Run: headless pygame with SDL's dummy video driver; simulated clock (each Clock.tick advances the game by its frame time, no real sleeping); random seed 0; keys injected as events and as key.get_pressed() state; no mouse input.
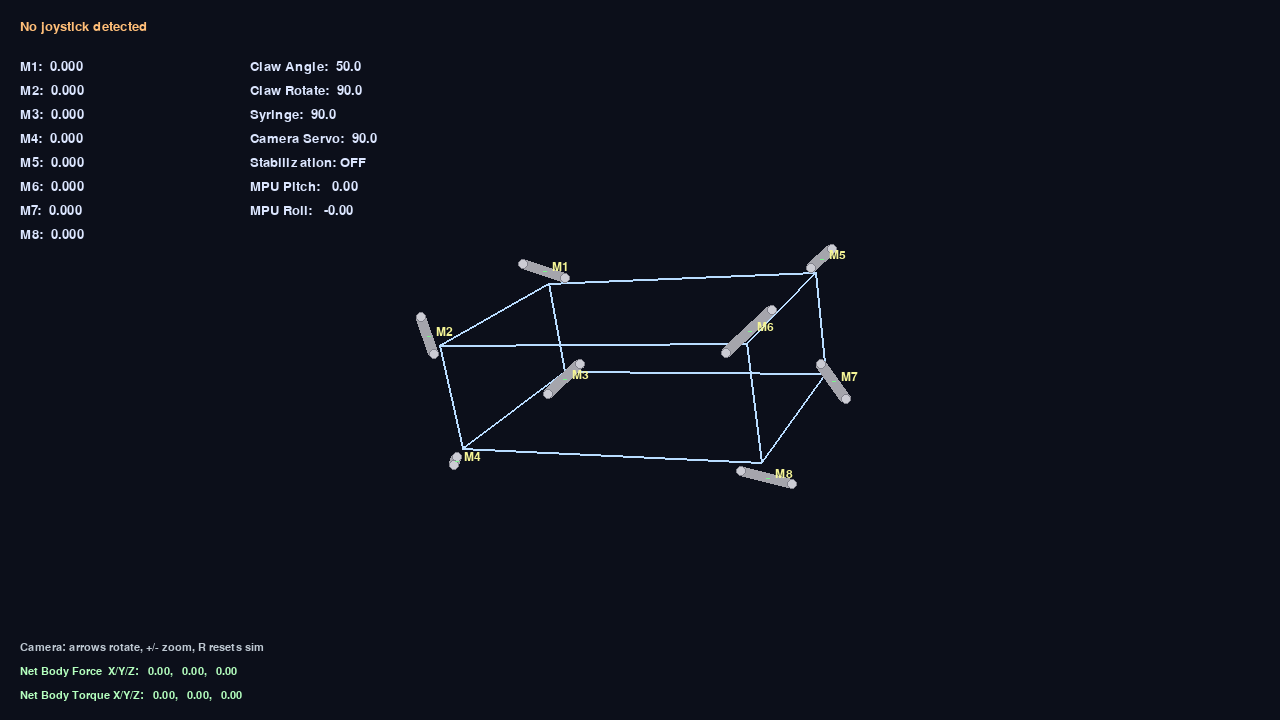
Frame 1 of 4 · flips 1–60 · no input
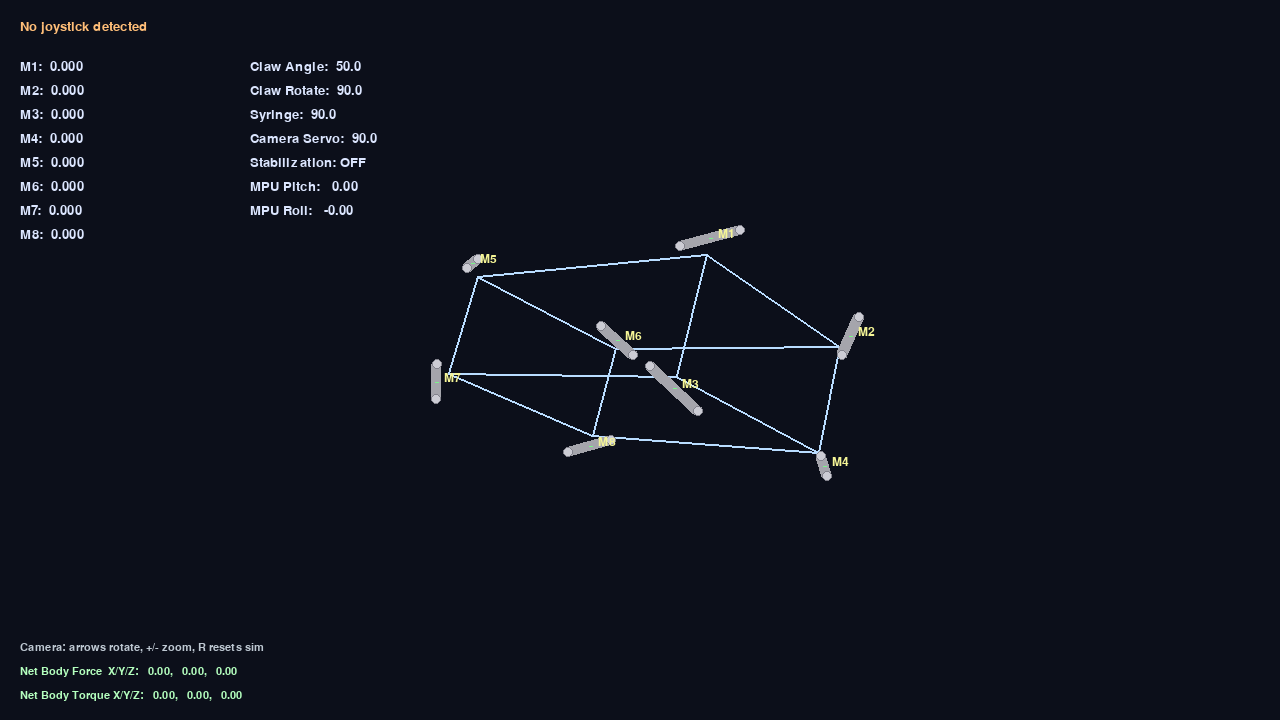
Frame 2 of 4 · flips 61–180 · tapped SPACE, RETURN · held RIGHT (→), D
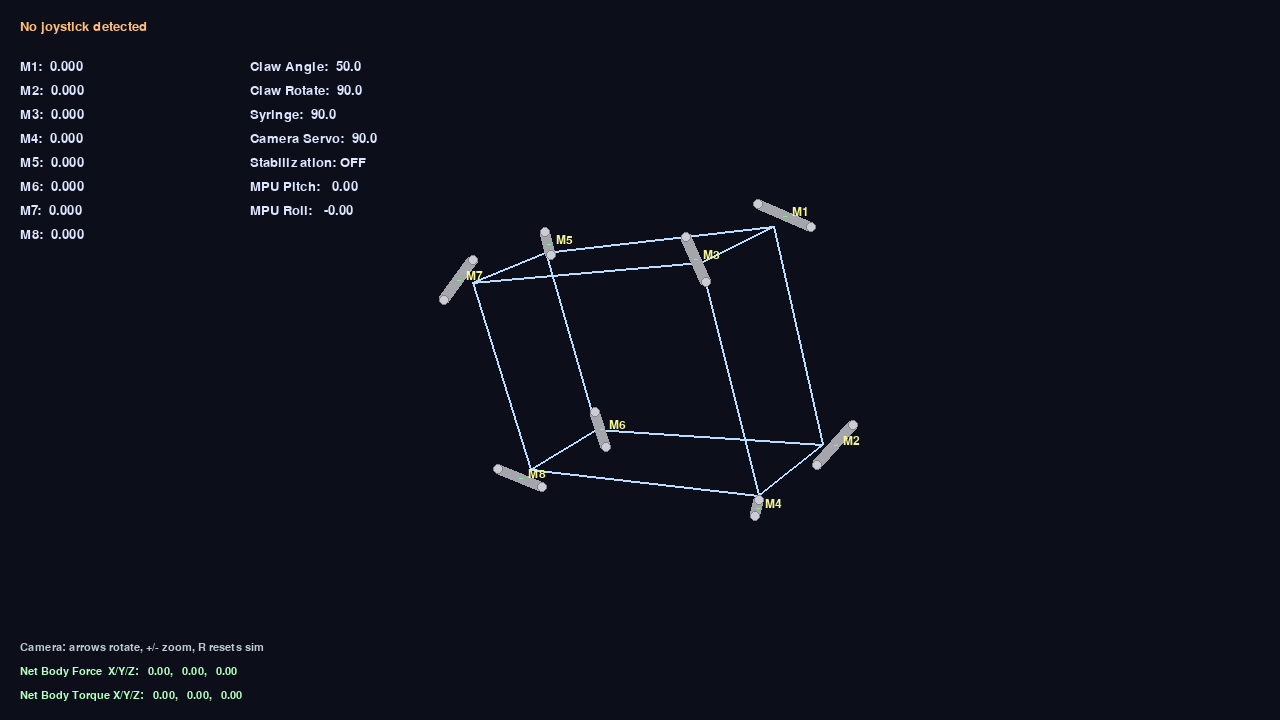
Frame 3 of 4 · flips 181–300 · held DOWN (↓), S
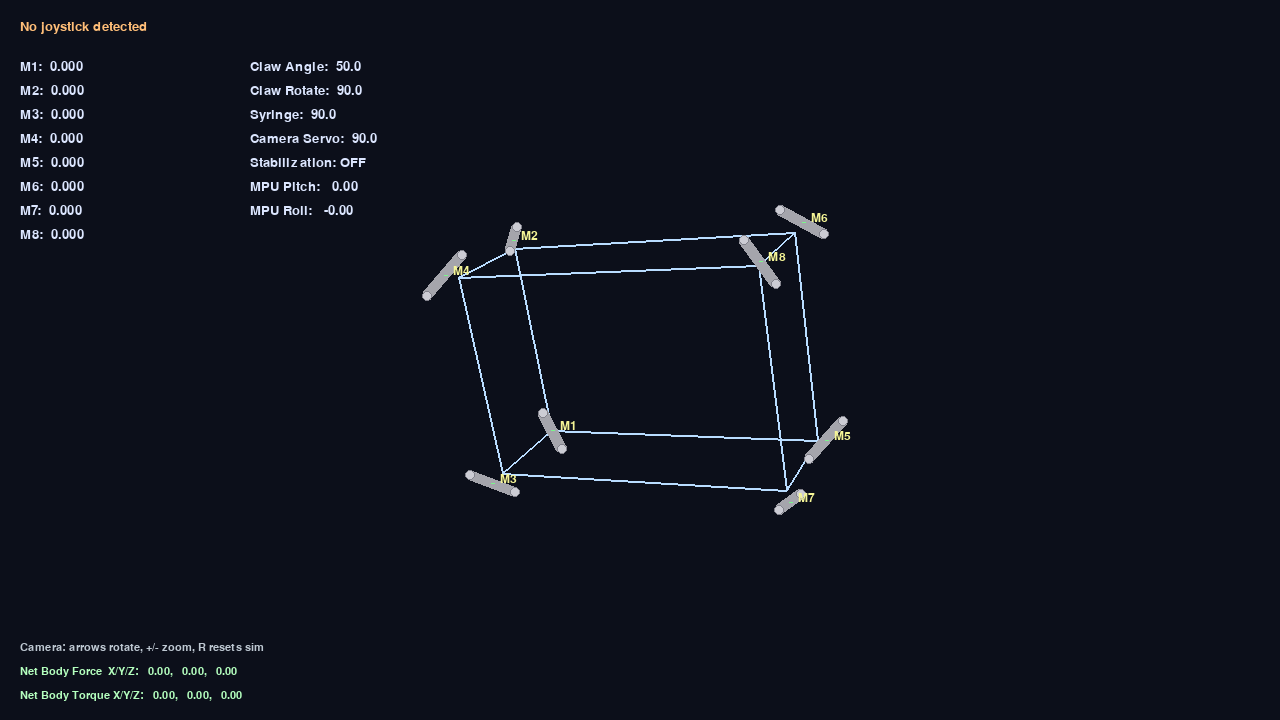
Frame 4 of 4 · flips 301–420 · held LEFT (←), A, UP (↑), W

The pygame program that drew these frames:

import math
from dataclasses import dataclass
from typing import Dict, List, Optional, Sequence, Tuple, Union

import pygame

WINDOW_SIZE = (1280, 720)
FPS = 60
DEADBAND = 0.1
MPU_DEADBAND_DEGREES = 1.5

# View controls (keyboard): arrow keys rotate camera around ROV, +/- zoom.
CAMERA_YAW_SPEED = 1.8
CAMERA_PITCH_SPEED = 1.3
CAMERA_ZOOM_SPEED = 3.5

PS3_LAYOUT = {
    "claw_angle_increase": 13,
    "claw_angle_decrease": 14,
    "claw_rotate_increase": 12,
    "claw_rotate_decrease": 15,
    "pitch_positive": 4,
    "pitch_negative": 6,
    "roll_positive": 5,
    "roll_negative": 7,
    "claw_angle_preset_low": None,
    "claw_angle_preset_high": None,
    "syringe_open": None,
    "syringe_close": None,
    "camera_zero": None,
    "camera_max": None,
    "stabilization_toggle": 3,
}

XBOX_ONE_LAYOUT = {
    "claw_angle_increase": 1,
    "claw_angle_decrease": 0,
    "claw_rotate_increase": 3,
    "claw_rotate_decrease": 2,
    "pitch_positive": "dpad_up",
    "pitch_negative": "dpad_down",
    "roll_positive": "dpad_right",
    "roll_negative": "dpad_left",
    "syringe_open": None,
    "syringe_close": None,
    "claw_angle_preset_high": None,
    "claw_angle_preset_low": None,
    "camera_zero": None,
    "camera_max": None,
    "stabilization_toggle": 7,
}


def clamp(value: float, low: float = -1.0, high: float = 1.0) -> float:
    return max(low, min(high, value))


def vec_add(a: Sequence[float], b: Sequence[float]) -> List[float]:
    return [a[0] + b[0], a[1] + b[1], a[2] + b[2]]


def vec_scale(v: Sequence[float], s: float) -> List[float]:
    return [v[0] * s, v[1] * s, v[2] * s]


def vec_cross(a: Sequence[float], b: Sequence[float]) -> List[float]:
    return [
        a[1] * b[2] - a[2] * b[1],
        a[2] * b[0] - a[0] * b[2],
        a[0] * b[1] - a[1] * b[0],
    ]


def vec_normalize(v: Sequence[float]) -> List[float]:
    magnitude = math.sqrt(v[0] ** 2 + v[1] ** 2 + v[2] ** 2)
    if magnitude < 1e-8:
        return [0.0, 0.0, 0.0]
    return [v[0] / magnitude, v[1] / magnitude, v[2] / magnitude]


def quat_multiply(a: Sequence[float], b: Sequence[float]) -> List[float]:
    aw, ax, ay, az = a
    bw, bx, by, bz = b
    return [
        aw * bw - ax * bx - ay * by - az * bz,
        aw * bx + ax * bw + ay * bz - az * by,
        aw * by - ax * bz + ay * bw + az * bx,
        aw * bz + ax * by - ay * bx + az * bw,
    ]


def quat_normalize(q: Sequence[float]) -> List[float]:
    magnitude = math.sqrt(sum(component * component for component in q))
    if magnitude < 1e-8:
        return [1.0, 0.0, 0.0, 0.0]
    return [component / magnitude for component in q]


def quat_from_axis_angle(axis: Sequence[float], angle: float) -> List[float]:
    half = angle * 0.5
    s = math.sin(half)
    return [math.cos(half), axis[0] * s, axis[1] * s, axis[2] * s]


def quat_rotate(point: Sequence[float], q: Sequence[float]) -> List[float]:
    qw, qx, qy, qz = q
    px, py, pz = point

    ix = qw * px + qy * pz - qz * py
    iy = qw * py + qz * px - qx * pz
    iz = qw * pz + qx * py - qy * px
    iw = -qx * px - qy * py - qz * pz

    x = ix * qw + iw * -qx + iy * -qz - iz * -qy
    y = iy * qw + iw * -qy + iz * -qx - ix * -qz
    z = iz * qw + iw * -qz + ix * -qy - iy * -qx
    return [x, y, z]


def quat_conjugate(q: Sequence[float]) -> List[float]:
    return [q[0], -q[1], -q[2], -q[3]]


def quat_to_euler(q: Sequence[float]) -> List[float]:
    qw, qx, qy, qz = q

    sinp = 2.0 * (qw * qx - qy * qz)
    pitch = math.asin(clamp(sinp, -1.0, 1.0))

    siny_cosp = 2.0 * (qw * qy + qx * qz)
    cosy_cosp = 1.0 - 2.0 * (qx * qx + qy * qy)
    yaw = math.atan2(siny_cosp, cosy_cosp)

    sinr_cosp = 2.0 * (qw * qz + qx * qy)
    cosr_cosp = 1.0 - 2.0 * (qx * qx + qz * qz)
    roll = math.atan2(sinr_cosp, cosr_cosp)

    return [pitch, yaw, roll]


def lerp(a: float, b: float, t: float) -> float:
    return a + (b - a) * t


def apply_deadband(value: float, threshold: float) -> float:
    if abs(value) < threshold:
        return 0.0
    return value


def merge_inputs(joystick_input: float, mpu_input: float) -> float:
    if mpu_input < 0:
        mpu_input = -((-mpu_input) ** 0.5)
    else:
        mpu_input **= 0.5

    return lerp(mpu_input, joystick_input, math.fabs(joystick_input))


def calculate_orientation_from_sim(sim: "ROVSimulator") -> Tuple[float, float]:
    # World-up expressed in body frame.
    body_x, body_y, body_z = quat_rotate((0.0, 1.0, 0.0), quat_conjugate(sim.orientation))

    # ROV geometry in this sim:
    # - Front motors are M1..M4 (negative X side), back motors are M5..M8.
    # - So longitudinal/roll axis is X, vertical axis is Y, lateral/pitch axis is Z.
    #
    # Report pitch and roll with accelerometer-style bounded angles so yaw remains
    # decoupled and roll does not jump to 180° when crossing ±90°.
    pitch = math.atan2(body_x, math.sqrt(body_y**2 + body_z**2))
    roll = math.atan2(-body_z, math.sqrt(body_x**2 + body_y**2))
    return pitch, roll


def apply_stabilization(control_input: List[float], sim: "ROVSimulator") -> Tuple[float, float]:
    pitch_rad, roll_rad = calculate_orientation_from_sim(sim)

    if control_input[12]:
        pitch = pitch_rad / math.pi
        roll = roll_rad / math.pi

        pitch = apply_deadband(pitch, MPU_DEADBAND_DEGREES / 180.0)
        roll = apply_deadband(roll, MPU_DEADBAND_DEGREES / 180.0)

        control_input[0] = merge_inputs(control_input[0], roll - pitch)
        control_input[1] = merge_inputs(control_input[1], -roll - pitch)
        control_input[2] = merge_inputs(control_input[2], -roll + pitch)
        control_input[3] = merge_inputs(control_input[3], roll + pitch)
        control_input[4] = merge_inputs(control_input[4], roll + pitch)
        control_input[5] = merge_inputs(control_input[5], -roll + pitch)
        control_input[6] = merge_inputs(control_input[6], -roll - pitch)
        control_input[7] = merge_inputs(control_input[7], roll - pitch)

    for i in range(8):
        control_input[i] = clamp(control_input[i])

    return math.degrees(pitch_rad), math.degrees(roll_rad)


ControlMapping = Dict[str, Union[int, str]]


def get_controller_layout(joystick_name: str) -> ControlMapping:
    if "xbox" in joystick_name.lower():
        print("Using Xbox One button mapping")
        return XBOX_ONE_LAYOUT
    print("Using PS3 button mapping")
    return PS3_LAYOUT


@dataclass
class Thruster:
    motor_label: str
    position: Tuple[float, float, float]
    positive_direction: Tuple[float, float, float]


# Body frame convention:
# +X right, +Y up, +Z forward.
THRUSTERS = [
    Thruster("M1", (-1.35,  0.55,  0.95), ( 0.612, -0.5,  0.612)),
    Thruster("M2", (-1.35,  0.55, -0.95), ( 0.612, -0.5, -0.612)),
    Thruster("M3", (-1.35, -0.55,  0.95), ( 0.612,  0.5,  0.612)),
    Thruster("M4", (-1.35, -0.55, -0.95), ( 0.612,  0.5, -0.612)),
    Thruster("M5", ( 1.35,  0.55,  0.95), (-0.612, -0.5,  0.612)),
    Thruster("M6", ( 1.35,  0.55, -0.95), (-0.612, -0.5, -0.612)),
    Thruster("M7", ( 1.35, -0.55,  0.95), (-0.612,  0.5,  0.612)),
    Thruster("M8", ( 1.35, -0.55, -0.95), (-0.612,  0.5, -0.612)),
]


class InputModel:
    def __init__(self):
        self.controller_layout: ControlMapping = PS3_LAYOUT
        self.joystick: Optional[pygame.joystick.Joystick] = None
        self.stabilization_debounce = True

        self.claw_angle = 50
        self.claw_rotate = 90
        self.syringe_angle = 90
        self.camera_angle = 90
        self.enable_stabilization = False

        self.control_input = [0.0] * 13
        self.control_input[8] = self.claw_angle
        self.control_input[9] = self.claw_rotate
        self.control_input[10] = self.syringe_angle
        self.control_input[11] = self.camera_angle

    def maybe_connect_controller(self):
        if pygame.joystick.get_count() > 0 and self.joystick is None:
            self.joystick = pygame.joystick.Joystick(0)
            self.joystick.init()
            self.controller_layout = get_controller_layout(self.joystick.get_name())
            print(f"Joystick connected: {self.joystick.get_name()}")

    def handle_events(self, events: List[pygame.event.Event]):
        for event in events:
            if event.type == pygame.JOYDEVICEADDED:
                self.maybe_connect_controller()
            elif event.type == pygame.JOYDEVICEREMOVED:
                if self.joystick is not None:
                    self.joystick.quit()
                self.joystick = None
                print("Joystick disconnected")

    def update(self):
        if self.joystick is None:
            self.control_input[:8] = [0.0] * 8
            return self.control_input

        pitch = 0
        roll = 0
        stabilization_pressed = False
        dpad_x = 0
        dpad_y = 0

        if self.joystick.get_numhats() > 0:
            dpad_x, dpad_y = self.joystick.get_hat(0)

        def control_active(control_name: str, button: Optional[int] = None) -> bool:
            mapping = self.controller_layout[control_name]
            if isinstance(mapping, int):
                return button == mapping if button is not None else False
            if mapping == "dpad_left":
                return dpad_x == -1
            if mapping == "dpad_right":
                return dpad_x == 1
            if mapping == "dpad_up":
                return dpad_y == 1
            if mapping == "dpad_down":
                return dpad_y == -1
            return False

        for button in range(self.joystick.get_numbuttons()):
            pressed = self.joystick.get_button(button)
            if not pressed:
                continue
            if control_active("claw_angle_increase", button) and self.claw_angle <= 179:
                self.claw_angle += 1
            elif control_active("claw_angle_decrease", button) and self.claw_angle >= 1:
                self.claw_angle -= 1
            if control_active("claw_rotate_increase", button) and self.claw_rotate <= 179:
                self.claw_rotate += 1
            elif control_active("claw_rotate_decrease", button) and self.claw_rotate >= 1:
                self.claw_rotate -= 1
            if control_active("pitch_positive", button):
                pitch = 1
            elif control_active("pitch_negative", button):
                pitch = -1
            if control_active("roll_positive", button):
                roll = 1
            elif control_active("roll_negative", button):
                roll = -1
            if control_active("claw_angle_preset_low", button):
                self.claw_angle = 65
            if control_active("claw_angle_preset_high", button):
                self.claw_angle = 100
            if control_active("syringe_open", button):
                self.syringe_angle = 180
            if control_active("syringe_close", button):
                self.syringe_angle = 0
            if control_active("camera_zero", button):
                self.camera_angle = 0
            if control_active("camera_max", button):
                self.camera_angle = 180
            if control_active("stabilization_toggle", button):
                stabilization_pressed = True

        if control_active("pitch_positive"):
            pitch = 1
        elif control_active("pitch_negative"):
            pitch = -1

        if control_active("roll_positive"):
            roll = 1
        elif control_active("roll_negative"):
            roll = -1

        if control_active("claw_angle_preset_low"):
            self.claw_angle = 65
        if control_active("claw_angle_preset_high"):
            self.claw_angle = 100
        if control_active("syringe_open"):
            self.syringe_angle = 180
        if control_active("syringe_close"):
            self.syringe_angle = 0

        if stabilization_pressed:
            if self.stabilization_debounce:
                self.stabilization_debounce = False
                self.enable_stabilization = not self.enable_stabilization
        else:
            self.stabilization_debounce = True

        yaw = self.joystick.get_axis(0)
        forward_backward = -self.joystick.get_axis(3)
        left_right = self.joystick.get_axis(2)
        up_down = self.joystick.get_axis(1)

        forward_backward = 0 if abs(forward_backward) < DEADBAND else forward_backward
        left_right = 0 if abs(left_right) < DEADBAND else left_right
        yaw = 0 if abs(yaw) < DEADBAND else yaw
        up_down = 0 if abs(up_down) < DEADBAND else up_down

        c = self.control_input
        c[0] = round(clamp(-forward_backward + left_right + up_down - pitch + yaw + roll), 3)
        c[1] = round(clamp(-forward_backward - left_right + up_down - pitch - yaw - roll), 3)
        c[2] = round(clamp(-forward_backward + left_right - up_down + pitch + yaw - roll), 3)
        c[3] = round(clamp(-forward_backward - left_right - up_down + pitch - yaw + roll), 3)
        c[4] = round(clamp(forward_backward + left_right + up_down + pitch - yaw + roll), 3)
        c[5] = round(clamp(forward_backward - left_right + up_down + pitch + yaw - roll), 3)
        c[6] = round(clamp(forward_backward + left_right - up_down - pitch - yaw - roll), 3)
        c[7] = round(clamp(forward_backward - left_right - up_down - pitch + yaw + roll), 3)

        c[8] = self.claw_angle
        c[9] = self.claw_rotate
        c[10] = self.syringe_angle
        c[11] = self.camera_angle
        c[12] = self.enable_stabilization
        return c


class ROVSimulator:
    def __init__(self):
        self.linear_drag = 3.8
        self.angular_drag = 6.5
        self.linear_quad_drag = 1.1
        self.angular_quad_drag = 2.4
        self.force_gain = 4.8
        self.torque_gain = 2.6

        self.net_body_force = [0.0, 0.0, 0.0]
        self.net_body_torque = [0.0, 0.0, 0.0]
        self.reset()

    def reset(self):
        self.pos = [0.0, 0.0, 0.0]
        self.vel = [0.0, 0.0, 0.0]
        self.rot = [0.0, 0.0, 0.0]  # pitch, yaw, roll (debug view derived from quaternion)
        self.rot_vel = [0.0, 0.0, 0.0]  # body-frame angular velocity (x, y, z)
        self.orientation = [1.0, 0.0, 0.0, 0.0]  # quaternion body->world
        self.net_body_force = [0.0, 0.0, 0.0]
        self.net_body_torque = [0.0, 0.0, 0.0]

    def rotate_body_to_world(self, vector: Sequence[float]) -> List[float]:
        return quat_rotate(vector, self.orientation)

    def update(self, thruster_input: List[float], dt: float):
        body_force = [0.0, 0.0, 0.0]
        body_torque = [0.0, 0.0, 0.0]

        for index, thruster in enumerate(THRUSTERS):
            power = clamp(thruster_input[index])
            direction = vec_normalize(thruster.positive_direction)
            thruster_force = vec_scale(direction, power * self.force_gain)
            body_force = vec_add(body_force, thruster_force)

            torque = vec_cross(thruster.position, thruster_force)
            body_torque = vec_add(body_torque, vec_scale(torque, self.torque_gain))

        self.net_body_force = body_force
        self.net_body_torque = body_torque

        world_force = self.rotate_body_to_world(body_force)
        for axis in range(3):
            self.vel[axis] += world_force[axis] * dt
            speed = abs(self.vel[axis])
            total_linear_drag = self.linear_drag + self.linear_quad_drag * speed
            self.vel[axis] *= max(0.0, 1.0 - total_linear_drag * dt)
            self.pos[axis] += self.vel[axis] * dt

        for axis in range(3):
            self.rot_vel[axis] += body_torque[axis] * dt
            angular_speed = abs(self.rot_vel[axis])
            total_angular_drag = self.angular_drag + self.angular_quad_drag * angular_speed
            self.rot_vel[axis] *= max(0.0, 1.0 - total_angular_drag * dt)

        omega_magnitude = math.sqrt(sum(component * component for component in self.rot_vel))
        if omega_magnitude > 1e-8:
            axis = [component / omega_magnitude for component in self.rot_vel]
            delta_q = quat_from_axis_angle(axis, omega_magnitude * dt)
            self.orientation = quat_normalize(quat_multiply(self.orientation, delta_q))

        self.rot = quat_to_euler(self.orientation)


class Camera:
    def __init__(self):
        self.reset()

    def reset(self):
        self.yaw = 0.45
        self.pitch = -0.35
        self.distance = 8.5

    def update(self, keys: pygame.key.ScancodeWrapper, dt: float):
        if keys[pygame.K_LEFT]:
            self.yaw -= CAMERA_YAW_SPEED * dt
        if keys[pygame.K_RIGHT]:
            self.yaw += CAMERA_YAW_SPEED * dt
        if keys[pygame.K_UP]:
            self.pitch = clamp(self.pitch + CAMERA_PITCH_SPEED * dt, -1.2, 1.2)
        if keys[pygame.K_DOWN]:
            self.pitch = clamp(self.pitch - CAMERA_PITCH_SPEED * dt, -1.2, 1.2)

        if keys[pygame.K_EQUALS] or keys[pygame.K_PLUS]:
            self.distance = clamp(self.distance - CAMERA_ZOOM_SPEED * dt, 4.0, 14.0)
        if keys[pygame.K_MINUS]:
            self.distance = clamp(self.distance + CAMERA_ZOOM_SPEED * dt, 4.0, 14.0)


def rotate_point(point: Tuple[float, float, float], rotation: Tuple[float, float, float]):
    x, y, z = point
    pitch, yaw, roll = rotation

    # Apply intrinsic body rotations as roll -> pitch -> yaw.
    # This yields body-to-world transform R = R_y(yaw) * R_x(pitch) * R_z(roll),
    # so pitch remains relative to the current yawed heading.
    cr, sr = math.cos(roll), math.sin(roll)
    x, y = x * cr - y * sr, x * sr + y * cr

    cp, sp = math.cos(pitch), math.sin(pitch)
    y, z = y * cp - z * sp, y * sp + z * cp

    cy, sy = math.cos(yaw), math.sin(yaw)
    x, z = x * cy + z * sy, -x * sy + z * cy
    return [x, y, z]


def world_to_screen(point_world: Sequence[float], camera: Camera) -> Tuple[int, int]:
    point = rotate_point(tuple(point_world), (camera.pitch, camera.yaw, 0.0))
    scale = camera.distance / (camera.distance + point[2] + 1e-4)
    x = int(point[0] * 120 * scale + WINDOW_SIZE[0] / 2)
    y = int(-point[1] * 120 * scale + WINDOW_SIZE[1] / 2)
    return x, y


def to_world(local_point: Tuple[float, float, float], sim: ROVSimulator) -> List[float]:
    rotated = sim.rotate_body_to_world(local_point)
    return vec_add(rotated, sim.pos)


def draw_rov(screen: pygame.Surface, sim: ROVSimulator, thrusters: List[float], camera: Camera):
    half = (1.3, 0.45, 0.9)
    vertices = [
        (-half[0], -half[1], -half[2]),
        (half[0], -half[1], -half[2]),
        (half[0], half[1], -half[2]),
        (-half[0], half[1], -half[2]),
        (-half[0], -half[1], half[2]),
        (half[0], -half[1], half[2]),
        (half[0], half[1], half[2]),
        (-half[0], half[1], half[2]),
    ]
    edges = [
        (0, 1), (1, 2), (2, 3), (3, 0),
        (4, 5), (5, 6), (6, 7), (7, 4),
        (0, 4), (1, 5), (2, 6), (3, 7),
    ]

    world_vertices = [to_world(v, sim) for v in vertices]
    projected = [world_to_screen(v, camera) for v in world_vertices]

    for edge in edges:
        pygame.draw.line(screen, (185, 220, 255), projected[edge[0]], projected[edge[1]], 2)

    for index, thruster in enumerate(THRUSTERS):
        center_world = to_world(thruster.position, sim)
        center_px = world_to_screen(center_world, camera)

        base_direction = vec_normalize(thruster.positive_direction)
        direction_world = sim.rotate_body_to_world(base_direction)

        color = (90, 220, 120) if thrusters[index] >= 0 else (235, 95, 95)
        intensity = int(100 + 155 * min(1.0, abs(thrusters[index])))
        color = (min(255, color[0] + intensity // 3), min(255, color[1] + intensity // 4), min(255, color[2] + intensity // 5))

        # Cylinder representation: draw a capsule shape for the body plus end caps.
        cyl_half_length = 0.22
        axis_start = vec_add(thruster.position, vec_scale(base_direction, -cyl_half_length))
        axis_end = vec_add(thruster.position, vec_scale(base_direction, cyl_half_length))
        axis_start_world = to_world(tuple(axis_start), sim)
        axis_end_world = to_world(tuple(axis_end), sim)

        start_px = world_to_screen(axis_start_world, camera)
        end_px = world_to_screen(axis_end_world, camera)
        radius = 5

        dx = end_px[0] - start_px[0]
        dy = end_px[1] - start_px[1]
        segment_len = math.hypot(dx, dy)
        if segment_len > 1e-4:
            nx = -dy / segment_len
            ny = dx / segment_len
            body_poly = [
                (int(start_px[0] + nx * radius), int(start_px[1] + ny * radius)),
                (int(end_px[0] + nx * radius), int(end_px[1] + ny * radius)),
                (int(end_px[0] - nx * radius), int(end_px[1] - ny * radius)),
                (int(start_px[0] - nx * radius), int(start_px[1] - ny * radius)),
            ]
            pygame.draw.polygon(screen, (165, 165, 172), body_poly)

        pygame.draw.circle(screen, (204, 204, 212), start_px, radius)
        pygame.draw.circle(screen, (204, 204, 212), end_px, radius)
        pygame.draw.circle(screen, (130, 130, 140), start_px, radius, 1)
        pygame.draw.circle(screen, (130, 130, 140), end_px, radius, 1)

        # Indicator shows direction of applied push force (opposite prop wash velocity).
        thrust_tip_world = vec_add(center_world, vec_scale(direction_world, thrusters[index] * 0.65))
        pygame.draw.line(screen, color, center_px, world_to_screen(thrust_tip_world, camera), 4)

        font = pygame.font.SysFont("Consolas", 18)
        label = font.render(thruster.motor_label, True, (245, 245, 150))
        screen.blit(label, (center_px[0] + 8, center_px[1] - 10))


def draw_hud(
    screen: pygame.Surface,
    control_input: List[float],
    connected: bool,
    sim: ROVSimulator,
    mpu_pitch_deg: float,
    mpu_roll_deg: float,
):
    font = pygame.font.SysFont("Consolas", 20)
    small = pygame.font.SysFont("Consolas", 16)
    status = "Joystick connected" if connected else "No joystick detected"
    status_color = (120, 255, 120) if connected else (255, 190, 120)
    screen.blit(font.render(status, True, status_color), (20, 20))

    for i in range(8):
        text = f"M{i + 1}: {control_input[i]:>6.3f}"
        screen.blit(font.render(text, True, (220, 230, 255)), (20, 60 + i * 24))

    telemetry = [
        f"Claw Angle: {control_input[8]:>5.1f}",
        f"Claw Rotate: {control_input[9]:>5.1f}",
        f"Syringe: {control_input[10]:>5.1f}",
        f"Camera Servo: {control_input[11]:>5.1f}",
        f"Stabilization: {'ON' if control_input[12] else 'OFF'}",
        f"MPU Pitch: {mpu_pitch_deg:>6.2f}",
        f"MPU Roll:  {mpu_roll_deg:>6.2f}",
    ]
    for i, text in enumerate(telemetry):
        screen.blit(font.render(text, True, (220, 230, 255)), (250, 60 + i * 24))

    force_text = f"Net Body Force  X/Y/Z: {sim.net_body_force[0]:>6.2f}, {sim.net_body_force[1]:>6.2f}, {sim.net_body_force[2]:>6.2f}"
    torque_text = f"Net Body Torque X/Y/Z: {sim.net_body_torque[0]:>6.2f}, {sim.net_body_torque[1]:>6.2f}, {sim.net_body_torque[2]:>6.2f}"
    screen.blit(small.render(force_text, True, (180, 255, 190)), (20, WINDOW_SIZE[1] - 54))
    screen.blit(small.render(torque_text, True, (180, 255, 190)), (20, WINDOW_SIZE[1] - 30))
    screen.blit(small.render("Camera: arrows rotate, +/- zoom, R resets sim", True, (190, 200, 210)), (20, WINDOW_SIZE[1] - 78))


def main():
    pygame.init()
    pygame.joystick.init()
    pygame.display.set_caption("ROV Simulator")
    screen = pygame.display.set_mode(WINDOW_SIZE)
    clock = pygame.time.Clock()

    inputs = InputModel()
    inputs.maybe_connect_controller()
    sim = ROVSimulator()
    camera = Camera()

    running = True
    while running:
        dt = clock.tick(FPS) / 1000.0
        events = pygame.event.get()
        for event in events:
            if event.type == pygame.QUIT:
                running = False
            elif event.type == pygame.KEYDOWN and event.key == pygame.K_r:
                sim.reset()
                camera.reset()

        inputs.handle_events(events)
        control_input = inputs.update()
        mpu_pitch_deg, mpu_roll_deg = apply_stabilization(control_input, sim)
        sim.update(control_input[:8], dt)
        camera.update(pygame.key.get_pressed(), dt)

        screen.fill((12, 15, 26))
        draw_rov(screen, sim, control_input[:8], camera)
        draw_hud(screen, control_input, inputs.joystick is not None, sim, mpu_pitch_deg, mpu_roll_deg)
        pygame.display.flip()

    if inputs.joystick is not None:
        inputs.joystick.quit()
    pygame.quit()


if __name__ == "__main__":
    main()
